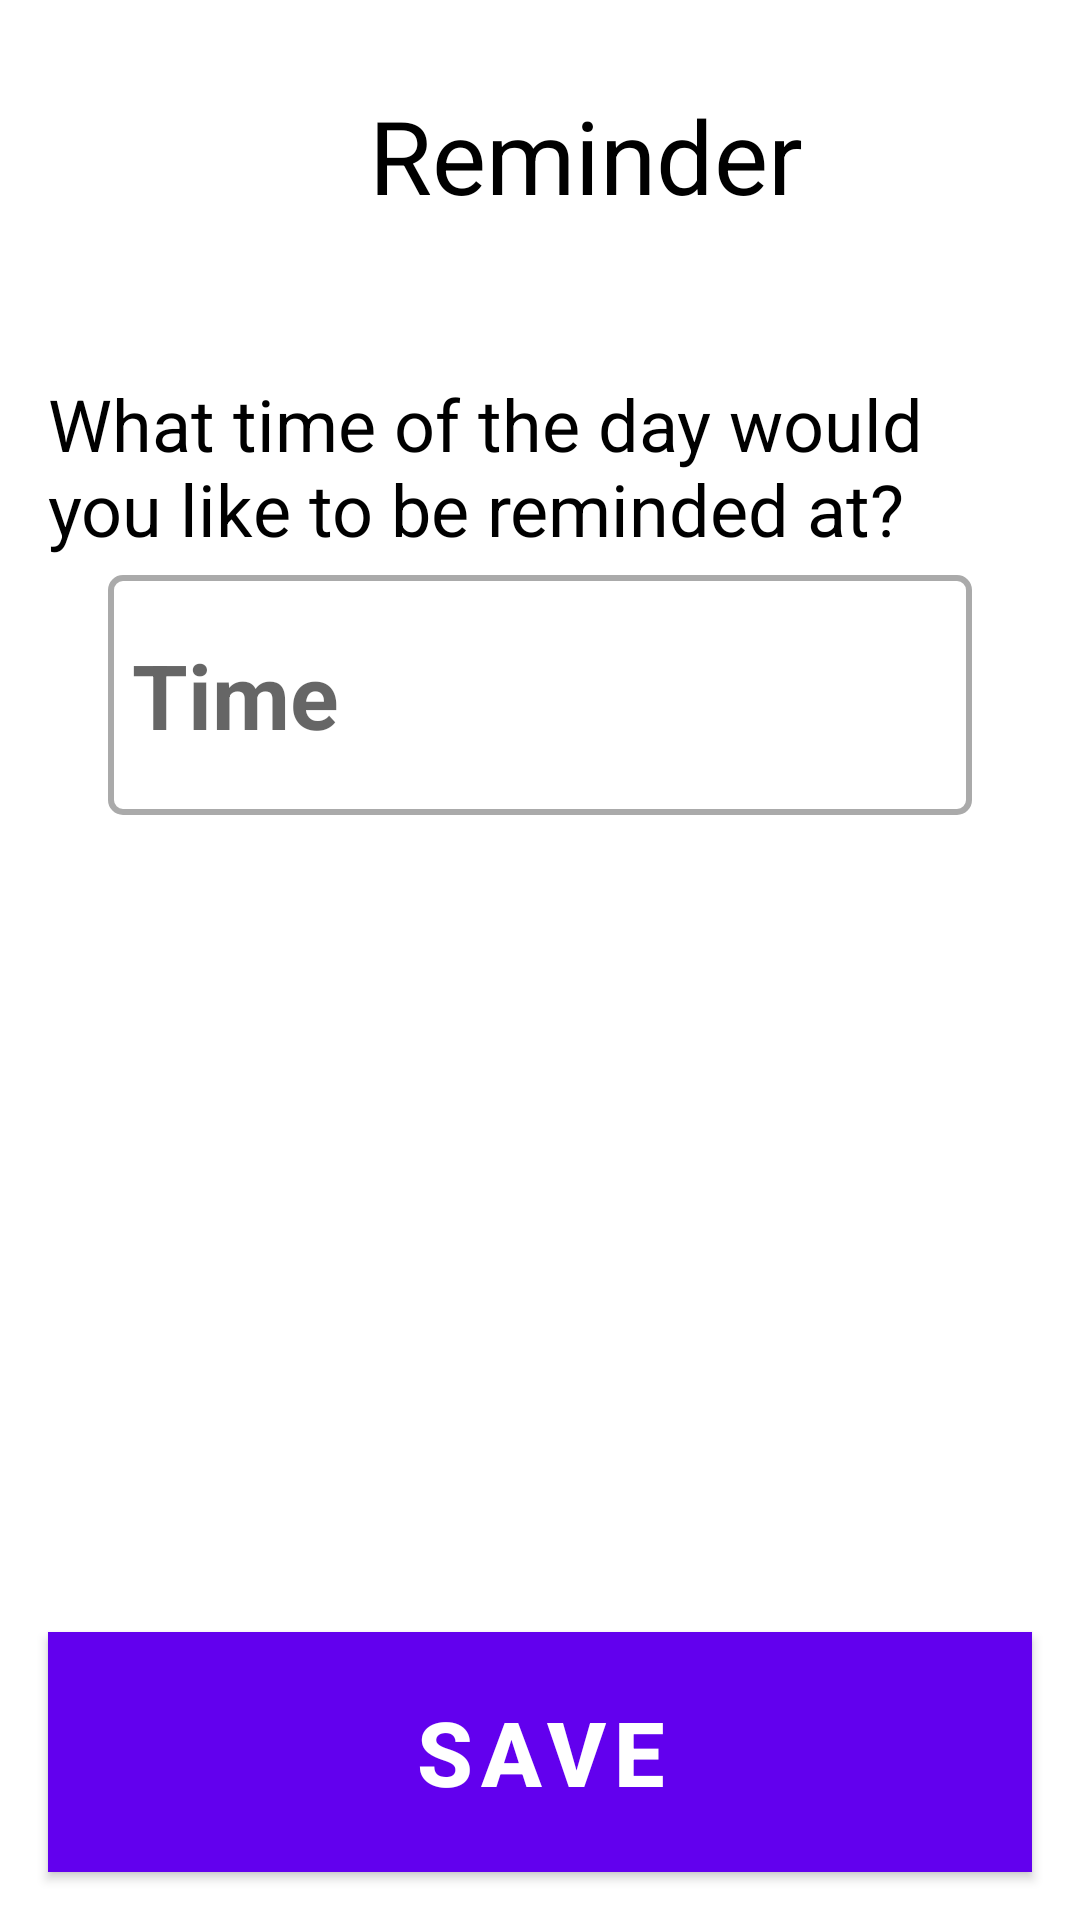

This screen was rendered from an Android layout file. Write that file and the resources it references.
<!-- AndroidManifest.xml: application theme Theme.MyEyeHealth -->
<!-- res/layout/activity_reminders_save.xml -->
<androidx.constraintlayout.widget.ConstraintLayout
    xmlns:android="http://schemas.android.com/apk/res/android"
    xmlns:app="http://schemas.android.com/apk/res-auto"
    android:layout_width="match_parent"
    android:layout_height="match_parent">

    <ImageButton
        android:id="@+id/back_button"
        android:layout_width="107dp"
        android:layout_height="121dp"
        android:layout_marginStart="4dp"
        android:layout_marginTop="4dp"
        android:background="@android:color/transparent"
        android:scaleType="centerCrop"
        android:src="@drawable/back_button"
        app:layout_constraintStart_toStartOf="parent"
        app:layout_constraintTop_toTopOf="parent" />

    <TextView
        android:id="@+id/title_text"
        android:layout_width="wrap_content"
        android:layout_height="wrap_content"
        android:layout_marginStart="12dp"
        android:text="Reminder"
        android:textColor="@android:color/black"
        android:textSize="34sp"
        app:layout_constraintBottom_toBottomOf="parent"
        app:layout_constraintStart_toEndOf="@+id/back_button"
        app:layout_constraintTop_toTopOf="parent"
        app:layout_constraintVertical_chainStyle="packed"
        app:layout_constraintVertical_bias="0.049" />


    <TextView
        android:id="@+id/subtitle_text"
        android:layout_width="wrap_content"
        android:layout_height="wrap_content"
        android:layout_marginStart="16dp"
        android:layout_marginEnd="16dp"
        android:paddingLeft="16dp"
        android:paddingRight="16dp"
        android:text="What time of the day would you like to be reminded at?"
        android:textColor="@android:color/black"
        android:textSize="24sp"
        app:layout_constraintEnd_toEndOf="parent"
        app:layout_constraintStart_toStartOf="parent"
        app:layout_constraintTop_toBottomOf="@id/back_button" />

    <TextView
        android:id="@+id/time_input"
        style="@style/EditTextStyle"
        android:hint="Time"
        android:maxLines="1"
        android:minWidth="200dp"
        app:layout_constraintBottom_toTopOf="@+id/save_button"
        app:layout_constraintEnd_toEndOf="parent"
        app:layout_constraintHeight_percent="0.1"
        app:layout_constraintStart_toStartOf="parent"
        app:layout_constraintTop_toBottomOf="@id/subtitle_text"
        app:layout_constraintVertical_bias="0.022"
        app:layout_constraintWidth_percent="0.8" />


    <Button
        android:id="@+id/save_button"
        style="@style/ButtonStyle"
        android:text="Save"
        app:layout_constraintBottom_toBottomOf="parent"
        app:layout_constraintEnd_toEndOf="parent"
        app:layout_constraintStart_toStartOf="parent" />

</androidx.constraintlayout.widget.ConstraintLayout>
<!-- resources referenced by this layout -->
<resources>
  <style name="ButtonStyle" parent="Widget.MaterialComponents.Button">
          <item name="android:layout_width">match_parent</item>
          <item name="android:layout_height">80dp</item>
          <item name="android:layout_margin">16dp</item>
          <item name="android:background">#1E88E5</item>
          <item name="android:backgroundTint">#1E88E5</item>
          <item name="android:backgroundTintMode">src_over</item>
          <item name="android:elevation">2dp</item>
          <item name="android:gravity">center</item>
          <item name="android:outlineProvider">background</item>
          <item name="android:padding">16dp</item>
          <item name="android:textColor">#FFFFFF</item>
          <item name="android:textSize">30sp</item>
          <item name="android:textStyle">bold</item>
      </style>
  <style name="EditTextStyle" parent="Widget.AppCompat.EditText">
          <item name="android:layout_width">0dp</item>
          <item name="android:layout_height">80dp</item>
          <item name="android:layout_marginStart">24dp</item>
          <item name="android:layout_marginEnd">24dp</item>
          <item name="android:background">@drawable/edittext_borders</item>
          <item name="android:hint">Email</item>
          <item name="android:padding">8dp</item>
          <item name="android:textSize">30sp</item>
          <item name="android:textStyle">bold</item>
      </style>
  <style name="Theme.MyEyeHealth" parent="Theme.MaterialComponents.DayNight.DarkActionBar">
  
          <item name="colorPrimary">@color/purple_500</item>
          <item name="colorOnPrimary">@color/white</item>
          <item name="colorSecondary">@color/teal_200</item>
          <item name="colorSecondaryVariant">@color/teal_700</item>
          <item name="colorOnSecondary">@color/black</item>
          <item name="android:statusBarColor">?attr/colorPrimaryVariant</item>
      </style>
  <!-- drawable edittext_borders (drawable) -->
  <?xml version="1.0" encoding="utf-8"?>
  <shape xmlns:android="http://schemas.android.com/apk/res/android">
      <solid android:color="@android:color/white" />
      <corners android:radius="4dp" />
      <stroke
          android:color="@android:color/darker_gray"
          android:width="2dp" />
  </shape>
  <color name="purple_500">#FF6200EE</color>
  <color name="white">#FFFFFFFF</color>
  <color name="teal_200">#FF03DAC5</color>
  <color name="teal_700">#FF018786</color>
  <color name="black">#FF000000</color>
</resources>
